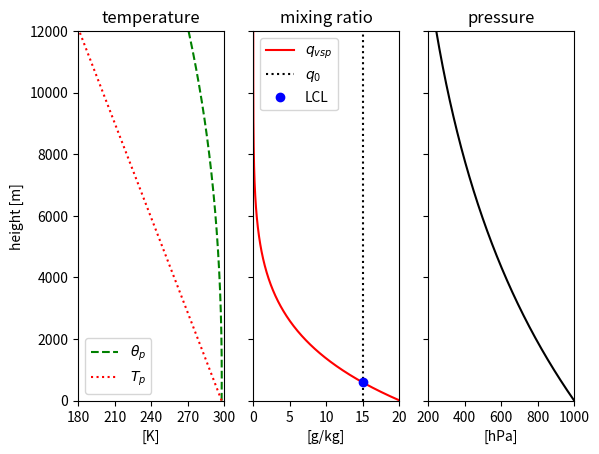

Write the Python code that produced this figure.
import numpy             as np
import matplotlib.pyplot as plt

Po, Rd, Rv, E, Cp, Lv = 1000, 287, 461.5, 0.622, 1004, 2.5E6
T0, q0, H, g = 298, 0.015, 8500, 9.8
z     = np.linspace(0, 12000, 601)
Tp    = np.append( 298, np.zeros(600))
P     = np.append(1000, np.zeros(600))
Theta = np.empty(601)
qvsp  = np.empty(601)
n     = np.arange(600)

#calculate
P [1:]= P[0] * np.exp(-z[1:] / H)
Tp[1:]= T0 - (g * 20 / Cp) * (n+1)
Theta = Tp[:] * (1000/P[:]) ** (Rd/Cp)
es    = 6.11 * np.exp( (Lv/Rv)*((1/273.15) - (1/Tp)) )
qvsp  = E*es / ( P - (1-E)*es )

iqv   = np.where(q0 >= qvsp, qvsp, np.nan)
LCL   = np.nanargmax(iqv)

f, ax = plt.subplots(1, 3, sharey = 'row')
#
ax[0] . plot(Theta, z, 'g--')
ax[0] . plot(Tp, z, 'r:')
ax[0] . set_title('temperature')
ax[0] . set_xlabel('[K]')
ax[0] . set_ylabel('height [m]')
ax[0] . set_xlim(180, 300)
ax[0] . set_ylim(0, 12000)
ax[0] . set_xticks(np.linspace(180, 300, 5))
ax[0] . legend([r'$\theta_p$', r'$T_p$'])
#
ax[1] . plot( qvsp*1000, z, 'r')
ax[1] . plot([q0*1000, q0*1000], [0,12000], 'k:')
ax[1] . plot( q0*1000, z[LCL], 'bo')
ax[1] . set_title('mixing ratio')
ax[1] . set_xlabel('[g/kg]')
ax[1] . set_xlim(0, 20)
ax[1] . set_xticks(np.linspace(0, 20, 5))
ax[1] . legend([r'$q_{vsp}$', r'$q_0$', 'LCL'])
#
ax[2] . plot(P, z, 'k-')
ax[2] . set_title('pressure')
ax[2] . set_xlabel('[hPa]')
ax[2] . set_xlim(200, 1000)
ax[2] . set_xticks(np.linspace(200, 1000, 5))



